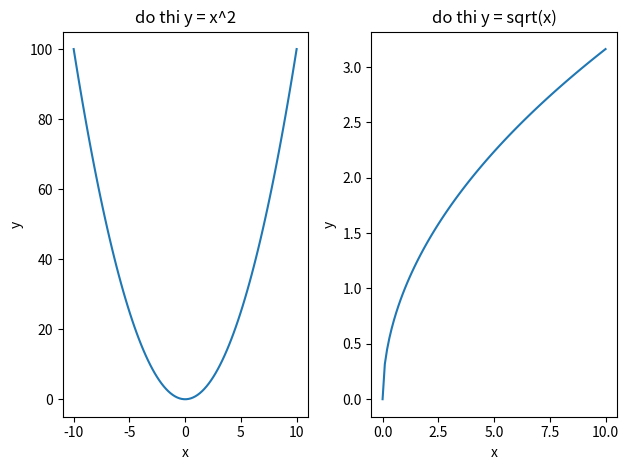

Source code (Python):
import numpy as np
import matplotlib.pyplot as plt

# tạo dữ liệu
x1 = np.linspace(-10, 10, 100)   # cho y = x^2
x2 = np.linspace(0, 10, 100) # cho y = sqrt(x) (không âm)


y1 = x1 ** 2
y2 = np.sqrt(x2)


# tao figure với 1 hàng, 2 cột
plt.figure()

# Subplot bên trái
plt.subplot(1, 2, 1)
plt.plot(x1, y1)
plt.title("do thi y = x^2")
plt.xlabel("x")
plt.ylabel("y")

# Subplot bên phải
plt.subplot(1, 2, 2)
plt.plot(x2, y2)
plt.title("do thi y = sqrt(x)")
plt.xlabel("x")
plt.ylabel("y")

# hiển thị

plt.tight_layout()
plt.show()
